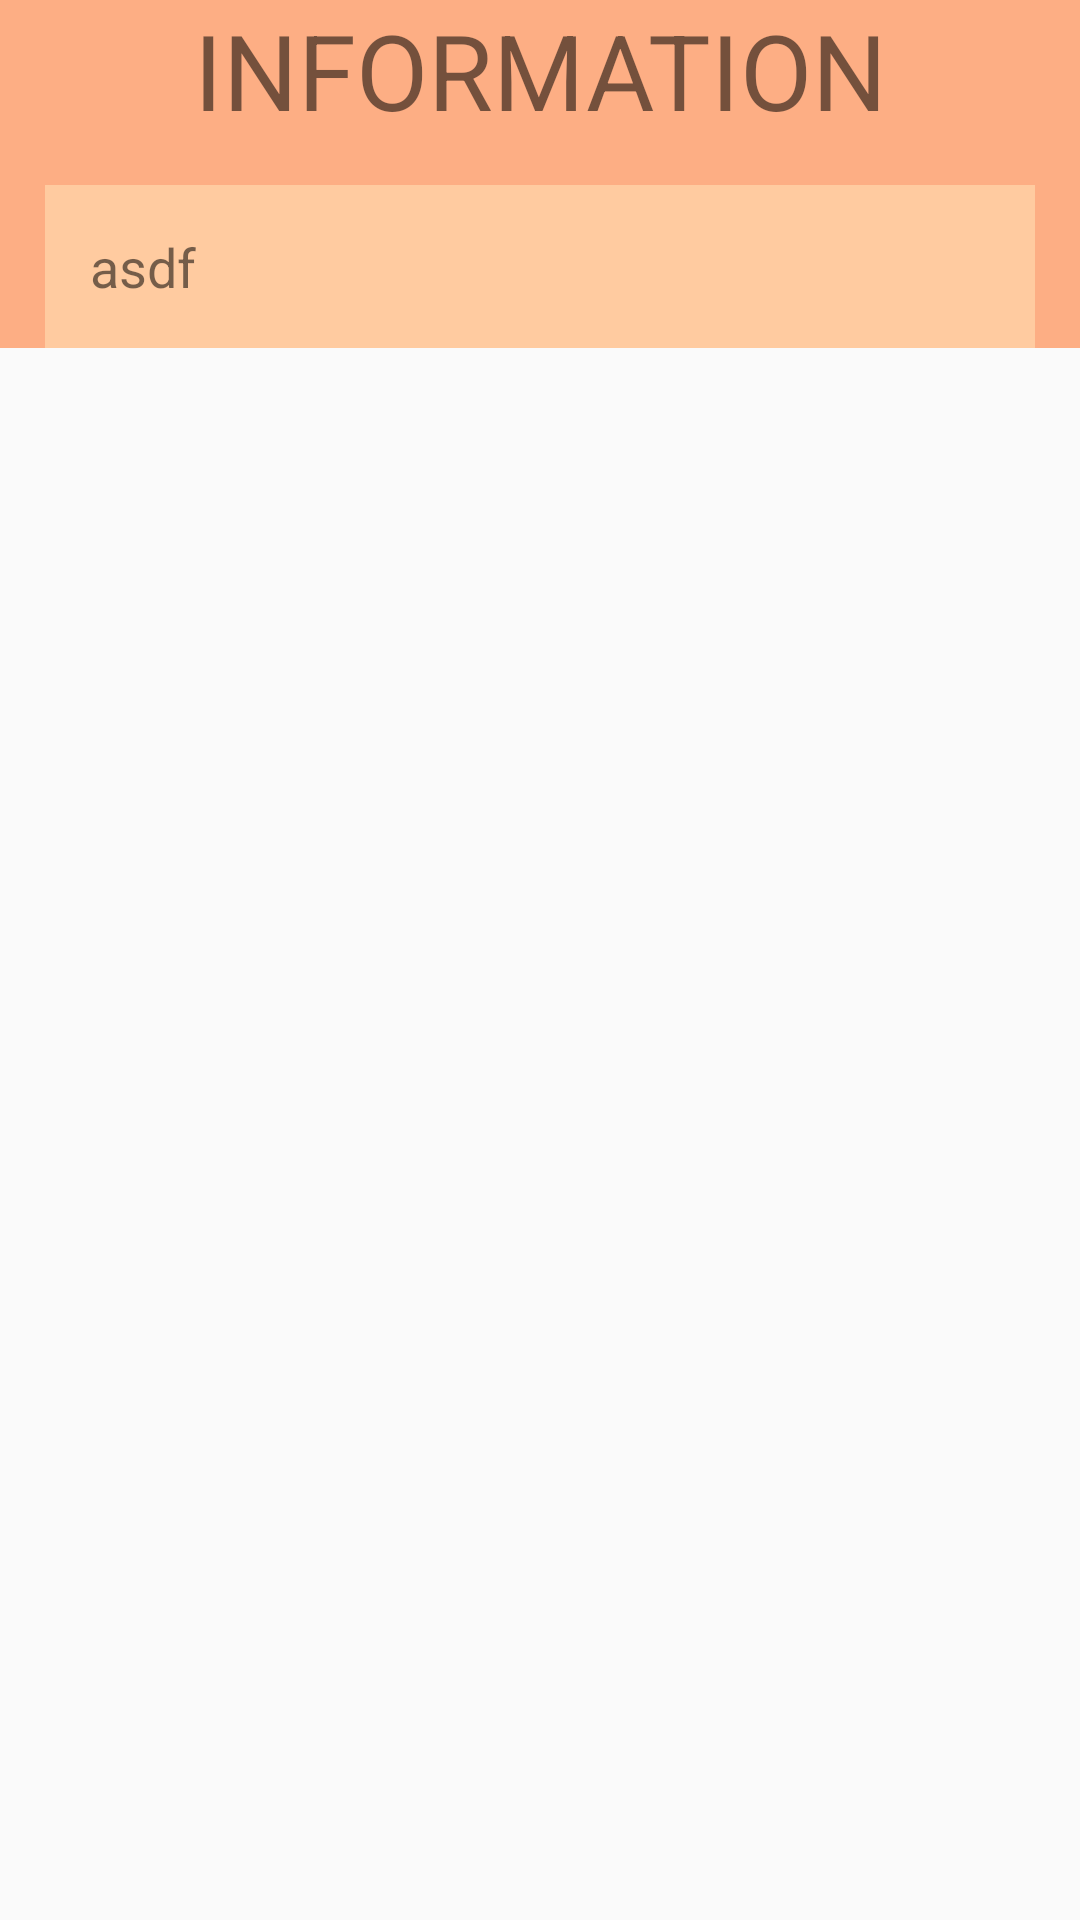

Here is an Android app screen rendered from its layout file. Give the layout XML and the strings, colors and styles it references.
<!-- AndroidManifest.xml: application theme AppTheme -->
<!-- res/layout/activity_informationview.xml -->
<?xml version="1.0" encoding="utf-8"?>
<ScrollView xmlns:android="http://schemas.android.com/apk/res/android"
    android:layout_width="match_parent"
    android:layout_height="wrap_content">

    <android.support.constraint.ConstraintLayout xmlns:android="http://schemas.android.com/apk/res/android"
        xmlns:app="http://schemas.android.com/apk/res-auto"
        android:layout_width="match_parent"
        android:layout_height="match_parent"
        android:background="@color/colorPrimary">

        <TextView
            android:id="@+id/viewinformation_title"
            android:layout_width="match_parent"
            android:layout_height="wrap_content"
            android:gravity="center"
            android:text="INFORMATION"
            app:layout_constraintStart_toStartOf="parent"
            app:layout_constraintEnd_toEndOf="parent"
            app:layout_constraintTop_toTopOf="parent"
            android:textSize="35dp" />

        <TextView
            android:id="@+id/viewinformation_content"
            android:layout_width="match_parent"
            android:layout_height="wrap_content"
            android:layout_margin="15dp"
            android:background="@color/colorPrimaryDark"
            android:padding="15dp"
            android:text="asdf"
            android:textSize="18dp"
            app:layout_constraintEnd_toEndOf="parent"
            app:layout_constraintStart_toStartOf="parent"
            app:layout_constraintTop_toBottomOf="@id/viewinformation_title" />

    </android.support.constraint.ConstraintLayout>
</ScrollView>
<!-- resources referenced by this layout -->
<resources>
  <color name="colorPrimary">#FDAE84</color>
  <color name="colorPrimaryDark">#FFCBA0</color>
  <style name="AppTheme" parent="Base.Theme.AppCompat.Light.DarkActionBar">
          
          <item name="colorPrimary">#ffb68e</item>
          <item name="colorPrimaryDark">#ffcbaf</item>
          <item name="colorAccent">@color/colorAccent</item>
      </style>
  <color name="colorAccent">#FF4081</color>
</resources>
